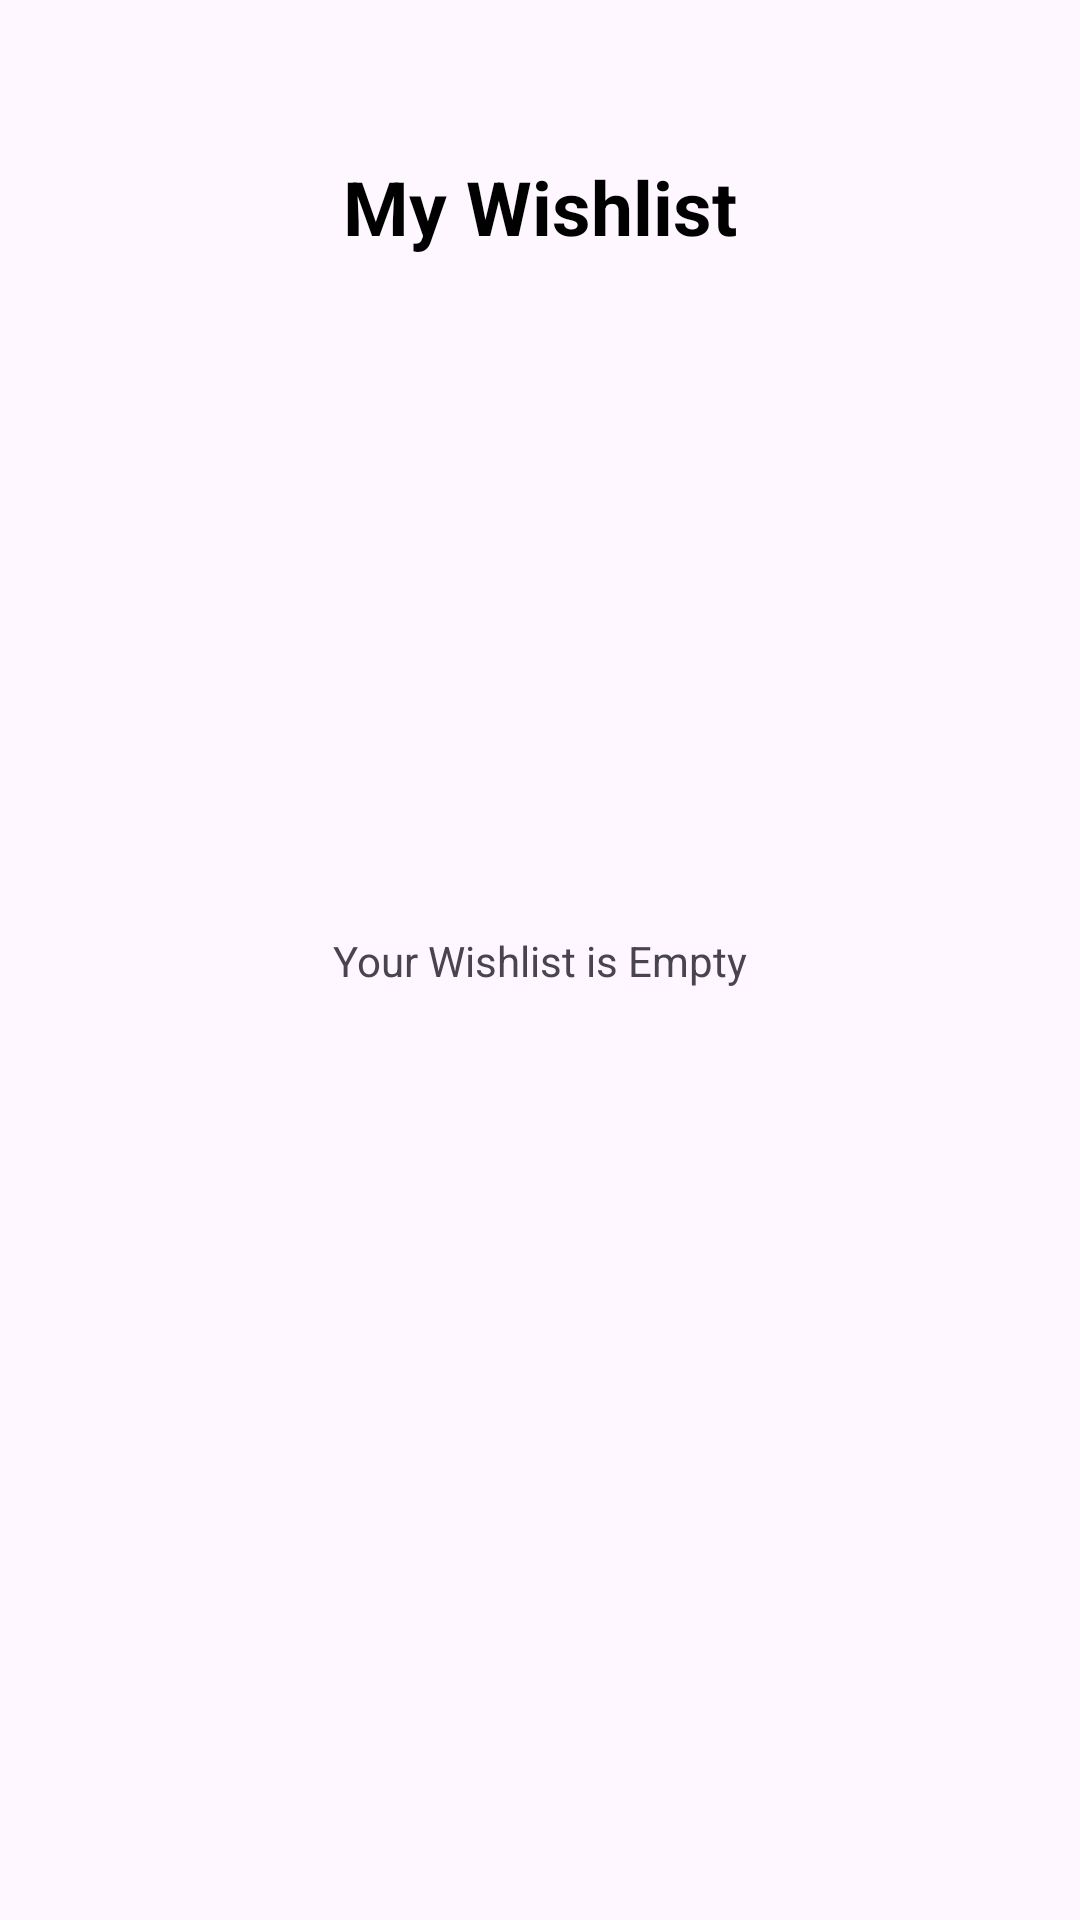

The Android layout XML behind this screen, and the referenced resources:
<!-- AndroidManifest.xml: application theme Theme.Shopping -->
<!-- res/layout/activity_wishlist.xml -->
<?xml version="1.0" encoding="utf-8"?>
<layout>
<androidx.constraintlayout.widget.ConstraintLayout xmlns:android="http://schemas.android.com/apk/res/android"
    xmlns:app="http://schemas.android.com/apk/res-auto"
    xmlns:tools="http://schemas.android.com/tools"
    android:id="@+id/main"
    android:layout_width="match_parent"
    android:layout_height="match_parent"
    tools:context=".Activity.WishlistActivity">
    <TextView
        android:id="@+id/emptyTxt"
        android:layout_width="wrap_content"
        android:layout_height="wrap_content"
        android:text="@string/empty_wishlist"
        app:layout_constraintBottom_toBottomOf="parent"
        app:layout_constraintEnd_toEndOf="parent"
        app:layout_constraintStart_toStartOf="parent"
        app:layout_constraintTop_toTopOf="parent" />
    <androidx.constraintlayout.widget.ConstraintLayout
        android:id="@+id/constraintLayout"
        android:layout_width="match_parent"
        android:layout_height="wrap_content"
        android:layout_marginStart="16dp"
        android:layout_marginTop="52dp"
        android:layout_marginEnd="16dp"
        app:layout_constraintEnd_toEndOf="parent"
        app:layout_constraintStart_toStartOf="parent"
        app:layout_constraintTop_toTopOf="parent">

        <ImageView
            android:id="@+id/backBtn"
            android:layout_width="wrap_content"
            android:layout_height="wrap_content"
            app:layout_constraintBottom_toBottomOf="parent"
            app:layout_constraintStart_toStartOf="parent"
            app:layout_constraintTop_toTopOf="parent"
            app:srcCompat="@drawable/back" />

        <TextView
            android:id="@+id/textView12"
            android:layout_width="wrap_content"
            android:layout_height="wrap_content"
            android:text="My Wishlist"
            android:textColor="@color/black"
            android:textSize="25sp"
            android:textStyle="bold"
            app:layout_constraintBottom_toBottomOf="parent"
            app:layout_constraintEnd_toEndOf="parent"
            app:layout_constraintStart_toStartOf="parent"
            app:layout_constraintTop_toTopOf="parent" />
    </androidx.constraintlayout.widget.ConstraintLayout>

    <ScrollView
        android:id="@+id/scrollView2"
        android:layout_width="match_parent"
        android:layout_height="0dp"
        android:layout_marginTop="20dp"
        app:layout_constraintBottom_toBottomOf="parent"
        app:layout_constraintEnd_toEndOf="parent"
        app:layout_constraintStart_toStartOf="parent"
        app:layout_constraintTop_toBottomOf="@+id/constraintLayout">

        <LinearLayout
            android:layout_width="match_parent"
            android:layout_height="wrap_content"
            android:orientation="vertical">

            <androidx.recyclerview.widget.RecyclerView
                android:id="@+id/viewWishlist"
                android:layout_width="match_parent"
                android:layout_height="match_parent"
                android:layout_margin="16dp" />
        </LinearLayout>
    </ScrollView>
</androidx.constraintlayout.widget.ConstraintLayout>
</layout>
<!-- resources referenced by this layout -->
<resources>
  <color name="black">#FF000000</color>
  <string name="empty_wishlist">Your Wishlist is Empty</string>
  <style name="Theme.Shopping" parent="Base.Theme.Shopping">
          <item name="android:windowTranslucentNavigation">true</item>
      </style>
  <style name="Base.Theme.Shopping" parent="Theme.Material3.DayNight.NoActionBar">
          
          
      </style>
</resources>
